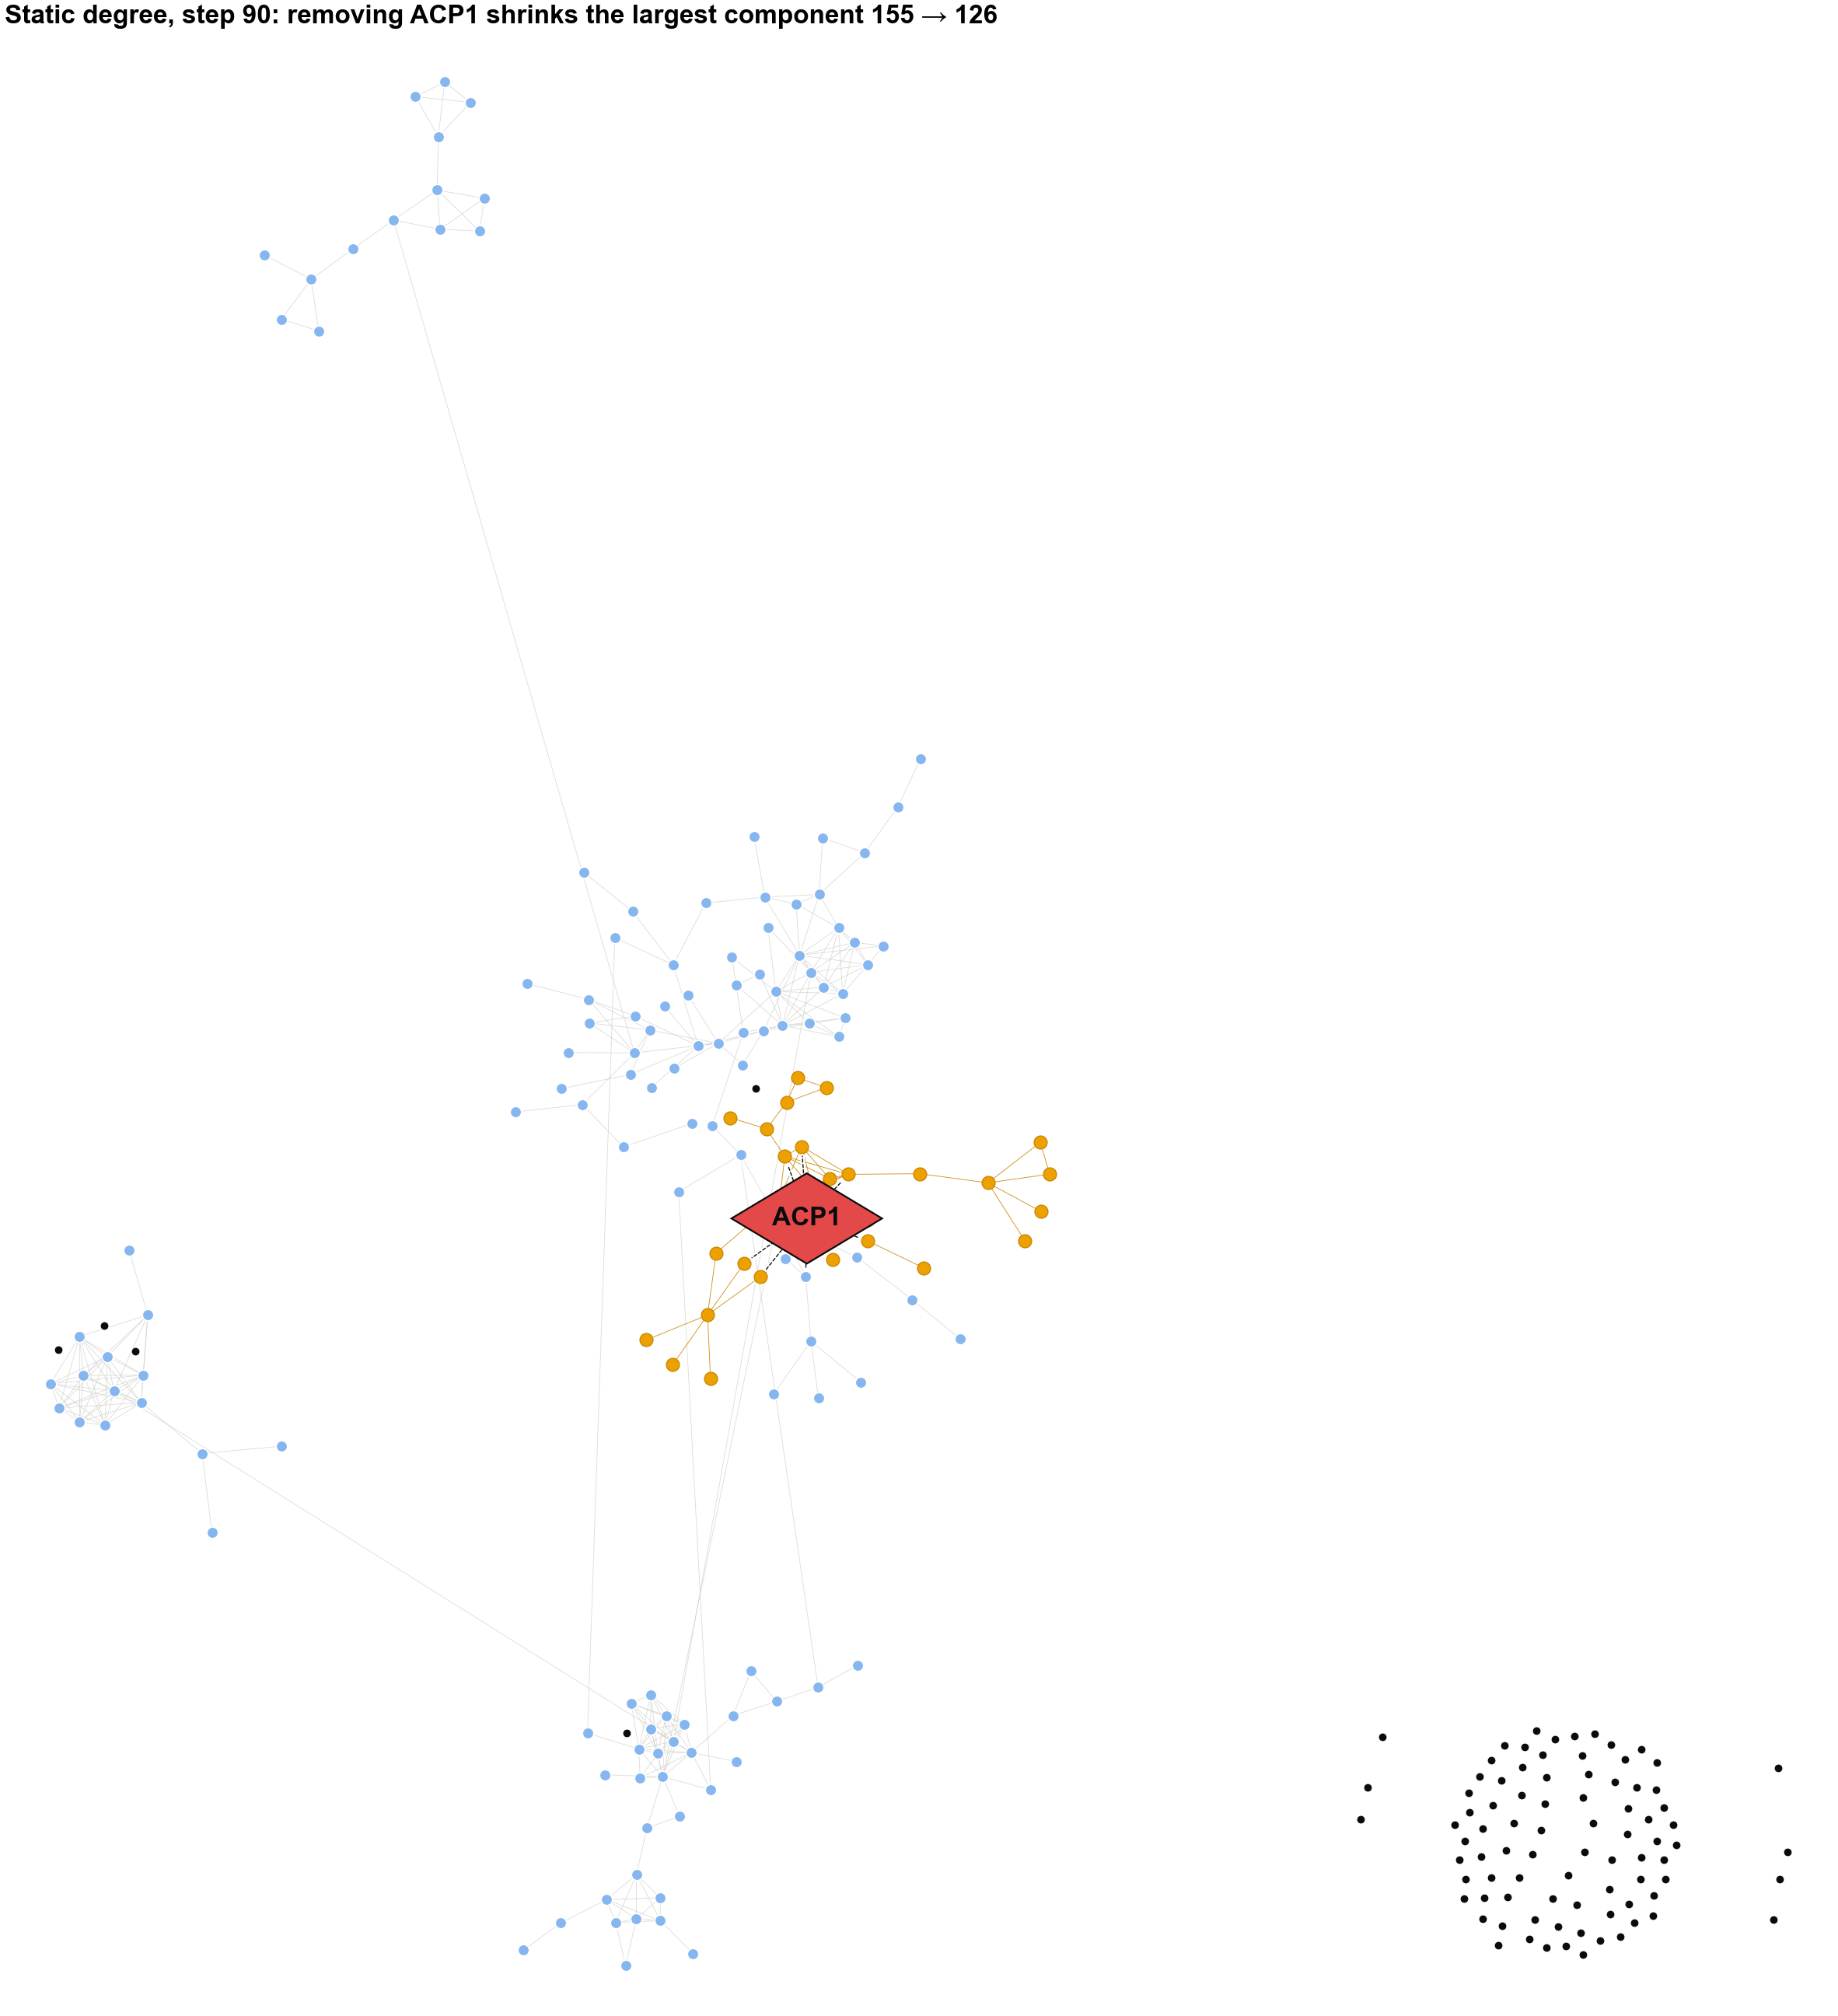

Source data for this figure (header and first rows):
id	symbol	fate	piece	label	label_size	shown
Q0045	COX1	previously removed			0	True
YDR231C	COX20	stays in largest part			0	True
YLR067C	PET309	already disconnected			0	False
Q0140	VAR1	previously removed			0	True
Q0060	AI3	stays in largest part			0	True
Q0065	AI4	stays in largest part			0	True
Q0070	AI5_ALPHA	stays in largest part			0	True
YGL226W	MTC3	stays in largest part			0	True
YGR112W	SHY1	stays in largest part			0	True
YPR191W	QCR2	stays in largest part			0	True
YOR065W	CYT1	stays in largest part			0	True
Q0275	COX3	stays in largest part			0	True
YLR038C	COX12	stays in largest part			0	True
YLR395C	COX8	stays in largest part			0	True
YML030W	RCF1	stays in largest part			0	True
YMR256C	COX7	stays in largest part			0	True
Q0110	BI2	stays in largest part			0	True
Q0120	BI4	stays in largest part			0	True
YLR382C	NAM2	stays in largest part			0	True
YNL292W	PUS4	already disconnected			0	False
YPL118W	MRP51	previously removed			0	True
YDR041W	RSM10	previously removed			0	True
YBR146W	MRPS9	previously removed			0	True
YDR494W	RSM28	previously removed			0	True
YBL090W	MRP21	previously removed			0	True
YHR059W	FYV4	previously removed			0	True
YIL093C	RSM25	previously removed			0	True
YJR113C	RSM7	previously removed			0	True
YDR175C	RSM24	previously removed			0	True
YGR165W	MRPS35	previously removed			0	True
YGR215W	RSM27	previously removed			0	True
YNL137C	NAM9	previously removed			0	True
YDR347W	MRP1	previously removed			0	True
YDR036C	EHD3	previously removed			0	True
YNR036C	MRPS12	previously removed			0	True
YMR158W	MRPS8	previously removed			0	True
YER050C	RSM18	previously removed			0	True
YDR337W	MRPS28	previously removed			0	True
YPL013C	MRPS16	previously removed			0	True
YGL129C	RSM23	previously removed			0	True
YJR101W	RSM26	previously removed			0	True
YNL081C	SWS2	previously removed			0	True
YNR037C	RSM19	previously removed			0	True
YPR166C	MRP2	previously removed			0	True
YNL306W	MRPS18	previously removed			0	True
YDL045W-A	MRP10	previously removed			0	True
YGR084C	MRP13	previously removed			0	True
YKL003C	MRP17	previously removed			0	True
YMR188C	MRPS17	previously removed			0	True
YOR158W	PET123	previously removed			0	True
YHL004W	MRP4	previously removed			0	True
YKL155C	RSM22	previously removed			0	True
YBR251W	MRPS5	previously removed			0	True
YLR204W	QRI5	previously removed			0	True
YAL015C	NTG1	already disconnected			0	False
YOL043C	NTG2	already disconnected			0	False
YAL039C	CYC3	already disconnected			0	False
YOR037W	CYC2	already disconnected			0	False
YAR035W	YAT1	already disconnected			0	False
YKL087C	CYT2	already disconnected			0	False
... 281 more rows
